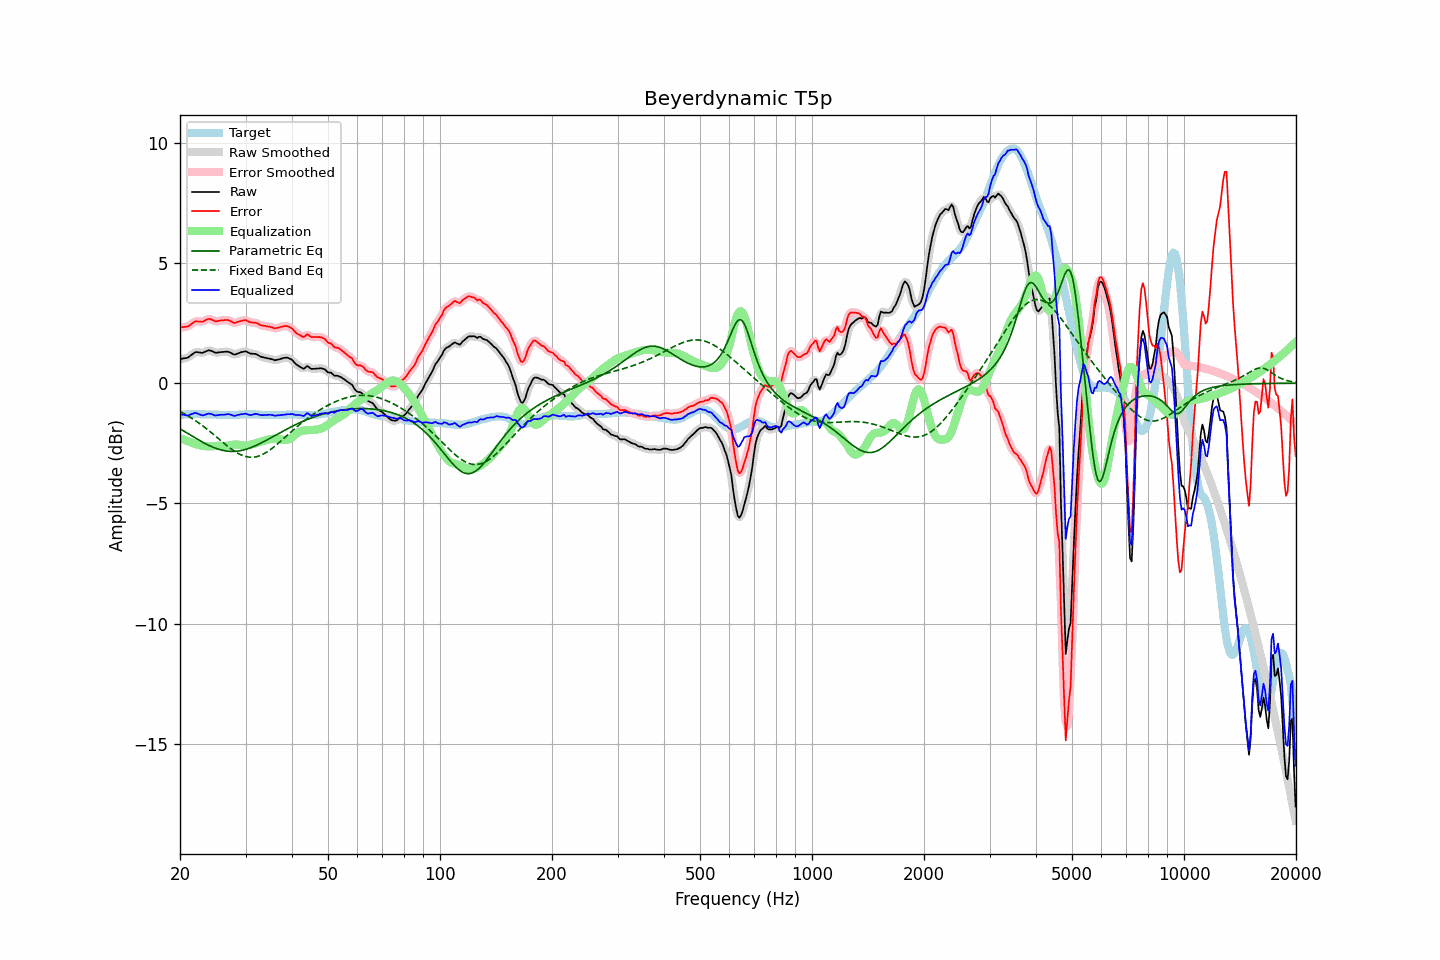

The data file committed next to this chart (first rows):
frequency, raw, error, smoothed, error_smoothed, equalization, parametric_eq, fixed_band_eq, equalized_raw, equalized_smoothed, target
20.00, 1.00, 2.33, 1.00, 2.33, -2.29, -1.90, -1.18, -1.29, -1.28, -1.33
20.20, 1.01, 2.33, 1.01, 2.33, -2.31, -1.94, -1.21, -1.30, -1.30, -1.32
20.40, 1.03, 2.34, 1.02, 2.33, -2.34, -1.98, -1.25, -1.31, -1.32, -1.31
20.61, 1.04, 2.35, 1.04, 2.34, -2.36, -2.02, -1.29, -1.33, -1.33, -1.31
20.81, 1.05, 2.35, 1.05, 2.35, -2.39, -2.06, -1.32, -1.34, -1.34, -1.30
21.02, 1.07, 2.37, 1.08, 2.37, -2.41, -2.10, -1.36, -1.34, -1.34, -1.30
21.23, 1.12, 2.41, 1.12, 2.41, -2.44, -2.14, -1.40, -1.32, -1.32, -1.29
21.44, 1.17, 2.46, 1.17, 2.46, -2.46, -2.18, -1.44, -1.29, -1.29, -1.29
21.66, 1.22, 2.51, 1.22, 2.51, -2.49, -2.22, -1.49, -1.27, -1.27, -1.29
21.87, 1.27, 2.56, 1.27, 2.55, -2.52, -2.26, -1.53, -1.25, -1.25, -1.29
22.09, 1.30, 2.58, 1.29, 2.57, -2.54, -2.30, -1.58, -1.24, -1.25, -1.28
22.31, 1.29, 2.57, 1.29, 2.57, -2.56, -2.34, -1.62, -1.27, -1.26, -1.28
22.54, 1.28, 2.57, 1.28, 2.57, -2.57, -2.38, -1.67, -1.30, -1.30, -1.29
22.76, 1.27, 2.57, 1.27, 2.56, -2.59, -2.42, -1.72, -1.32, -1.32, -1.30
22.99, 1.26, 2.56, 1.27, 2.57, -2.60, -2.45, -1.77, -1.34, -1.33, -1.30
23.22, 1.29, 2.59, 1.29, 2.59, -2.61, -2.49, -1.82, -1.33, -1.33, -1.30
23.45, 1.32, 2.63, 1.32, 2.62, -2.62, -2.52, -1.87, -1.30, -1.30, -1.31
23.69, 1.35, 2.66, 1.35, 2.66, -2.63, -2.56, -1.92, -1.28, -1.28, -1.31
23.92, 1.37, 2.68, 1.36, 2.67, -2.63, -2.59, -1.98, -1.26, -1.27, -1.31
24.16, 1.36, 2.67, 1.36, 2.66, -2.63, -2.62, -2.03, -1.27, -1.28, -1.31
24.40, 1.33, 2.64, 1.33, 2.64, -2.63, -2.65, -2.09, -1.30, -1.30, -1.31
24.65, 1.30, 2.61, 1.30, 2.60, -2.62, -2.68, -2.14, -1.32, -1.32, -1.31
24.89, 1.27, 2.58, 1.28, 2.58, -2.61, -2.70, -2.20, -1.35, -1.34, -1.31
25.14, 1.27, 2.58, 1.27, 2.58, -2.61, -2.73, -2.26, -1.34, -1.34, -1.31
25.39, 1.28, 2.60, 1.28, 2.59, -2.60, -2.75, -2.31, -1.32, -1.33, -1.32
25.65, 1.29, 2.61, 1.29, 2.60, -2.60, -2.77, -2.37, -1.32, -1.32, -1.32
25.91, 1.30, 2.62, 1.30, 2.61, -2.61, -2.79, -2.43, -1.31, -1.31, -1.32
26.16, 1.30, 2.62, 1.30, 2.62, -2.61, -2.80, -2.48, -1.32, -1.31, -1.32
26.43, 1.31, 2.63, 1.31, 2.63, -2.61, -2.81, -2.54, -1.31, -1.31, -1.32
26.69, 1.31, 2.63, 1.31, 2.63, -2.61, -2.82, -2.59, -1.30, -1.30, -1.32
26.96, 1.31, 2.63, 1.30, 2.62, -2.60, -2.83, -2.64, -1.29, -1.29, -1.32
27.23, 1.28, 2.60, 1.28, 2.60, -2.58, -2.84, -2.69, -1.30, -1.30, -1.32
27.50, 1.25, 2.57, 1.24, 2.56, -2.57, -2.84, -2.74, -1.32, -1.32, -1.32
27.77, 1.21, 2.53, 1.21, 2.53, -2.56, -2.84, -2.79, -1.35, -1.34, -1.32
28.05, 1.19, 2.51, 1.20, 2.52, -2.55, -2.84, -2.84, -1.36, -1.35, -1.32
28.33, 1.21, 2.53, 1.21, 2.52, -2.55, -2.83, -2.88, -1.34, -1.34, -1.32
28.62, 1.24, 2.56, 1.23, 2.55, -2.56, -2.83, -2.92, -1.32, -1.32, -1.32
28.90, 1.26, 2.57, 1.26, 2.57, -2.57, -2.82, -2.95, -1.31, -1.31, -1.31
29.19, 1.29, 2.60, 1.28, 2.59, -2.58, -2.80, -2.98, -1.29, -1.30, -1.31
29.48, 1.30, 2.61, 1.31, 2.61, -2.59, -2.79, -3.01, -1.29, -1.28, -1.31
29.78, 1.32, 2.62, 1.32, 2.62, -2.59, -2.77, -3.04, -1.28, -1.27, -1.30
30.08, 1.33, 2.63, 1.31, 2.61, -2.59, -2.75, -3.05, -1.26, -1.28, -1.30
30.38, 1.29, 2.59, 1.29, 2.59, -2.59, -2.73, -3.07, -1.30, -1.29, -1.30
30.68, 1.26, 2.56, 1.26, 2.56, -2.57, -2.71, -3.08, -1.32, -1.31, -1.30
30.99, 1.23, 2.53, 1.24, 2.53, -2.56, -2.68, -3.08, -1.33, -1.32, -1.30
31.30, 1.23, 2.53, 1.23, 2.52, -2.54, -2.66, -3.08, -1.31, -1.31, -1.30
31.61, 1.22, 2.52, 1.22, 2.52, -2.52, -2.63, -3.08, -1.30, -1.29, -1.30
31.93, 1.22, 2.52, 1.21, 2.51, -2.49, -2.60, -3.07, -1.27, -1.28, -1.30
32.24, 1.19, 2.50, 1.18, 2.49, -2.47, -2.57, -3.05, -1.28, -1.29, -1.31
32.57, 1.15, 2.46, 1.15, 2.46, -2.45, -2.54, -3.03, -1.30, -1.30, -1.31
32.89, 1.11, 2.42, 1.11, 2.43, -2.44, -2.50, -3.01, -1.33, -1.32, -1.31
33.22, 1.09, 2.41, 1.09, 2.40, -2.42, -2.47, -2.98, -1.33, -1.33, -1.32
33.55, 1.07, 2.39, 1.07, 2.39, -2.40, -2.44, -2.94, -1.33, -1.33, -1.32
33.89, 1.06, 2.39, 1.06, 2.38, -2.38, -2.40, -2.91, -1.32, -1.32, -1.33
34.23, 1.04, 2.37, 1.04, 2.37, -2.36, -2.36, -2.87, -1.32, -1.32, -1.33
34.57, 1.03, 2.36, 1.03, 2.36, -2.34, -2.33, -2.82, -1.31, -1.31, -1.33
34.92, 1.02, 2.35, 1.02, 2.34, -2.33, -2.29, -2.78, -1.31, -1.31, -1.33
35.27, 1.00, 2.33, 1.00, 2.32, -2.32, -2.25, -2.73, -1.32, -1.32, -1.33
35.62, 0.98, 2.31, 0.98, 2.30, -2.31, -2.22, -2.67, -1.33, -1.34, -1.33
35.97, 0.95, 2.28, 0.96, 2.29, -2.31, -2.18, -2.62, -1.36, -1.35, -1.33
... 635 more rows
